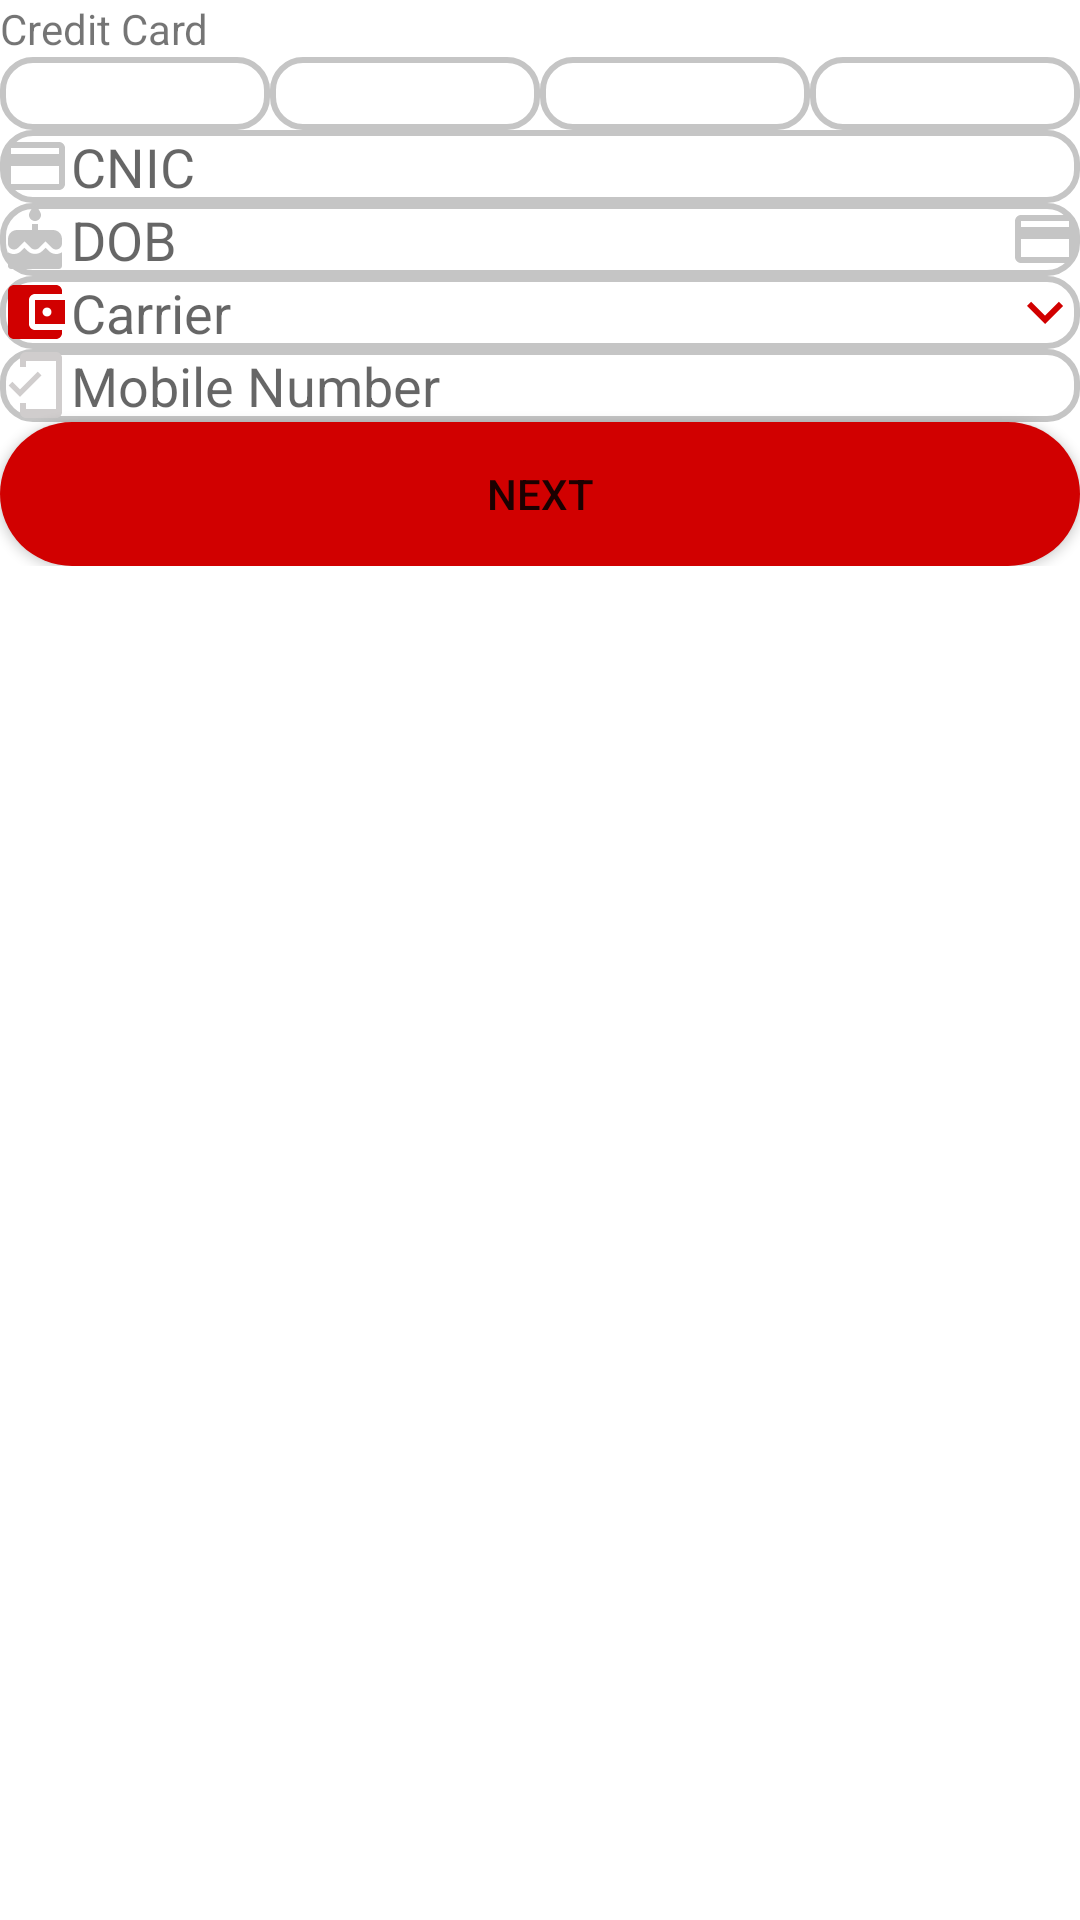

Produce the Android XML layout that renders to this screen, including the resource entries it uses.
<!-- AndroidManifest.xml: application theme Theme.MyApplication -->
<!-- res/layout/fragment_two.xml -->
<?xml version="1.0" encoding="utf-8"?>
<FrameLayout xmlns:android="http://schemas.android.com/apk/res/android"
    xmlns:tools="http://schemas.android.com/tools"
    android:layout_width="match_parent"
    android:layout_height="match_parent"
    tools:context=".Fragment_two">






<LinearLayout
    android:layout_width="match_parent"
    android:layout_height="wrap_content"
    android:layout_margin="@dimen/_10sdp"
    android:orientation="vertical">
    <TextView
        android:layout_width="match_parent"
        android:layout_height="wrap_content"
        android:paddingTop="@dimen/_10sdp"
        android:text="Credit Card"
        >

    </TextView>
    <LinearLayout
        android:layout_width="match_parent"
        android:layout_height="wrap_content"
        android:weightSum="4"
        >
        <EditText
            android:id="@+id/cb_1"
            android:layout_width="0dp"
            android:layout_height="wrap_content"
            android:background="@drawable/textview_xml"
            android:drawableTint="@color/grey"
            android:digits="0123456789"
            android:inputType="number"
            android:maxLength="4"
            android:maxLines="1"
            android:layout_weight="1"
            android:padding="@dimen/_10sdp"
            android:layout_marginTop="@dimen/_10sdp"




            >
        </EditText>

        <EditText
            android:id="@+id/cb_2"
            android:layout_width="0dp"
            android:layout_height="wrap_content"
            android:background="@drawable/textview_xml"
            android:digits="0123456789"
            android:inputType="number"
            android:maxLength="4"
            android:maxLines="1"
            android:layout_weight="1"
            android:padding="@dimen/_10sdp"

            android:layout_marginTop="@dimen/_10sdp"




            >
        </EditText>

        <EditText
            android:id="@+id/cb_3"
            android:layout_width="0dp"
            android:layout_height="wrap_content"
            android:digits="0123456789"
            android:inputType="number"
            android:maxLength="4"
            android:maxLines="1"
            android:layout_weight="1"
            android:padding="@dimen/_10sdp"
            android:background="@drawable/textview_xml"
            android:layout_marginTop="@dimen/_10sdp"




            >
        </EditText>

        <EditText
            android:id="@+id/cb_4"
            android:layout_width="0dp"
            android:layout_height="wrap_content"
            android:background="@drawable/textview_xml"
            android:digits="0123456789"
            android:inputType="number"
            android:maxLength="4"
            android:maxLines="1"
            android:layout_weight="1"
            android:padding="@dimen/_10sdp"
            android:layout_marginTop="@dimen/_10sdp"




            >
        </EditText>
    </LinearLayout>
    <EditText
        android:id="@+id/cnic_EditText"
        android:layout_width="match_parent"
        android:layout_height="wrap_content"
        android:hint="@string/cnic"
        android:drawableTint="@color/grey"
        android:background="@drawable/textview_xml"
        android:digits="0123456789-"
        android:inputType="number"
        android:maxLength="15"
        android:maxLines="1"
        android:drawableStart="@drawable/ic_baseline_credit_card_24"
        android:drawablePadding="@dimen/_10sdp"
        android:layout_marginTop="@dimen/_10sdp"
        android:padding="@dimen/_10sdp">

    </EditText>

    <EditText
        android:id="@+id/calender_view"
        android:layout_width="match_parent"
        android:layout_height="wrap_content"
        android:hint="@string/dob"
        android:drawableTint="@color/grey"
        android:background="@drawable/textview_xml"
        android:drawableStart="@drawable/ic_baseline_cake_24"
        android:drawableEnd="@drawable/ic_baseline_credit_card_24"
        android:drawablePadding="@dimen/_10sdp"
        android:layout_marginTop="@dimen/_10sdp"

        android:padding="@dimen/_10sdp">

    </EditText>

    <EditText
        android:id="@+id/ed_Carrier"
        android:layout_width="match_parent"
        android:layout_height="wrap_content"
        android:hint="Carrier"
        android:drawableTint="@color/red"
        android:focusable="false"
        android:drawableStart="@drawable/ic_baseline_account_balance_wallet_24"
        android:drawableEnd="@drawable/ic_baseline_keyboard_arrow_down_24"
        android:background="@drawable/textview_xml"
        android:drawablePadding="@dimen/_10sdp"
        android:padding="@dimen/_10sdp"
        android:layout_marginTop="@dimen/_10sdp">

    </EditText>

    <EditText
        android:layout_width="match_parent"
        android:layout_height="wrap_content"
        android:hint="Mobile Number"
        android:drawableStart="@drawable/ic_baseline_mobile_friendly_24"
        android:drawablePadding="@dimen/_10sdp"
        android:layout_marginTop="@dimen/_10sdp"
        android:background="@drawable/textview_xml"
        android:padding="@dimen/_10sdp">

    </EditText>

    <Button
        android:layout_width="match_parent"
        android:layout_height="wrap_content"
        android:text="Next"
        android:layout_marginTop="@dimen/_51sdp"
        android:background="@drawable/button"
        >

    </Button>
</LinearLayout>
</FrameLayout>
<!-- resources referenced by this layout -->
<resources>
  <color name="grey">#C5C5C5</color>
  <color name="red">#D10000</color>
  <!-- drawable button (drawable) -->
  <?xml version="1.0" encoding="utf-8"?>
  <shape xmlns:android="http://schemas.android.com/apk/res/android" android:shape="rectangle">
  
      <padding android:left="7dp"
          android:top="7dp"
          android:right="7dp"
          android:bottom="7dp" />
      <solid
          android:color="@color/red"/>
  
      <corners android:radius= "50dp" />
  </shape>
  <!-- drawable ic_baseline_account_balance_wallet_24 (drawable) -->
  <vector android:height="24dp" android:tint="#EA3E3E"
      android:viewportHeight="24" android:viewportWidth="24"
      android:width="24dp" xmlns:android="http://schemas.android.com/apk/res/android">
      <path android:fillColor="@android:color/white" android:pathData="M21,18v1c0,1.1 -0.9,2 -2,2L5,21c-1.11,0 -2,-0.9 -2,-2L3,5c0,-1.1 0.89,-2 2,-2h14c1.1,0 2,0.9 2,2v1h-9c-1.11,0 -2,0.9 -2,2v8c0,1.1 0.89,2 2,2h9zM12,16h10L22,8L12,8v8zM16,13.5c-0.83,0 -1.5,-0.67 -1.5,-1.5s0.67,-1.5 1.5,-1.5 1.5,0.67 1.5,1.5 -0.67,1.5 -1.5,1.5z"/>
  </vector>
  <!-- drawable ic_baseline_credit_card_24 (drawable) -->
  <vector android:height="24dp" android:tint="#EA3E3E"
      android:viewportHeight="24" android:viewportWidth="24"
      android:width="24dp" xmlns:android="http://schemas.android.com/apk/res/android">
      <path android:fillColor="@android:color/white" android:pathData="M20,4L4,4c-1.11,0 -1.99,0.89 -1.99,2L2,18c0,1.11 0.89,2 2,2h16c1.11,0 2,-0.89 2,-2L22,6c0,-1.11 -0.89,-2 -2,-2zM20,18L4,18v-6h16v6zM20,8L4,8L4,6h16v2z"/>
  </vector>
  <!-- drawable ic_baseline_keyboard_arrow_down_24 (drawable) -->
  <vector android:height="24dp" android:tint="#D0CDCD"
      android:viewportHeight="24" android:viewportWidth="24"
      android:width="24dp" xmlns:android="http://schemas.android.com/apk/res/android">
      <path android:fillColor="@android:color/white" android:pathData="M7.41,8.59L12,13.17l4.59,-4.58L18,10l-6,6 -6,-6 1.41,-1.41z"/>
  </vector>
  <!-- drawable ic_baseline_mobile_friendly_24 (drawable) -->
  <vector android:height="24dp" android:tint="#D0CDCD"
      android:viewportHeight="24" android:viewportWidth="24"
      android:width="24dp" xmlns:android="http://schemas.android.com/apk/res/android">
      <path android:fillColor="@android:color/white" android:pathData="M19,1H9c-1.1,0 -2,0.9 -2,2v3h2V4h10v16H9v-2H7v3c0,1.1 0.9,2 2,2h10c1.1,0 2,-0.9 2,-2V3c0,-1.1 -0.9,-2 -2,-2zM7.01,13.47l-2.55,-2.55 -1.27,1.27L7,16l7.19,-7.19 -1.27,-1.27z"/>
  </vector>
  <!-- drawable textview_xml (drawable) -->
  <?xml version="1.0" encoding="utf-8"?>
     <shape xmlns:android="http://schemas.android.com/apk/res/android"
      android:shape="rectangle" >
  
  <stroke
      android:width="2dp"
      android:color="@color/grey" />
      <corners android:radius= "10dp" />
      </shape>
  <string name="cnic">CNIC</string>
  <string name="dob">DOB</string>
  <style name="Theme.MyApplication" parent="Theme.MaterialComponents.Light.NoActionBar">
          
          <item name="colorPrimary">@color/Darkred</item>
          <item name="colorPrimaryVariant">@color/Darkred</item>
          <item name="colorOnPrimary">@color/white</item>
          
          <item name="colorSecondary">@color/teal_200</item>
          <item name="colorSecondaryVariant">@color/teal_700</item>
          <item name="colorOnSecondary">@color/black</item>
          
          <item name="android:statusBarColor" tools:targetApi="l">?attr/colorPrimaryVariant</item>
          
      </style>
  <color name="Darkred">#A30000</color>
  <color name="white">#FFFFFFFF</color>
  <color name="teal_200">#FF03DAC5</color>
  <color name="teal_700">#FF018786</color>
  <color name="black">#FF000000</color>
</resources>
